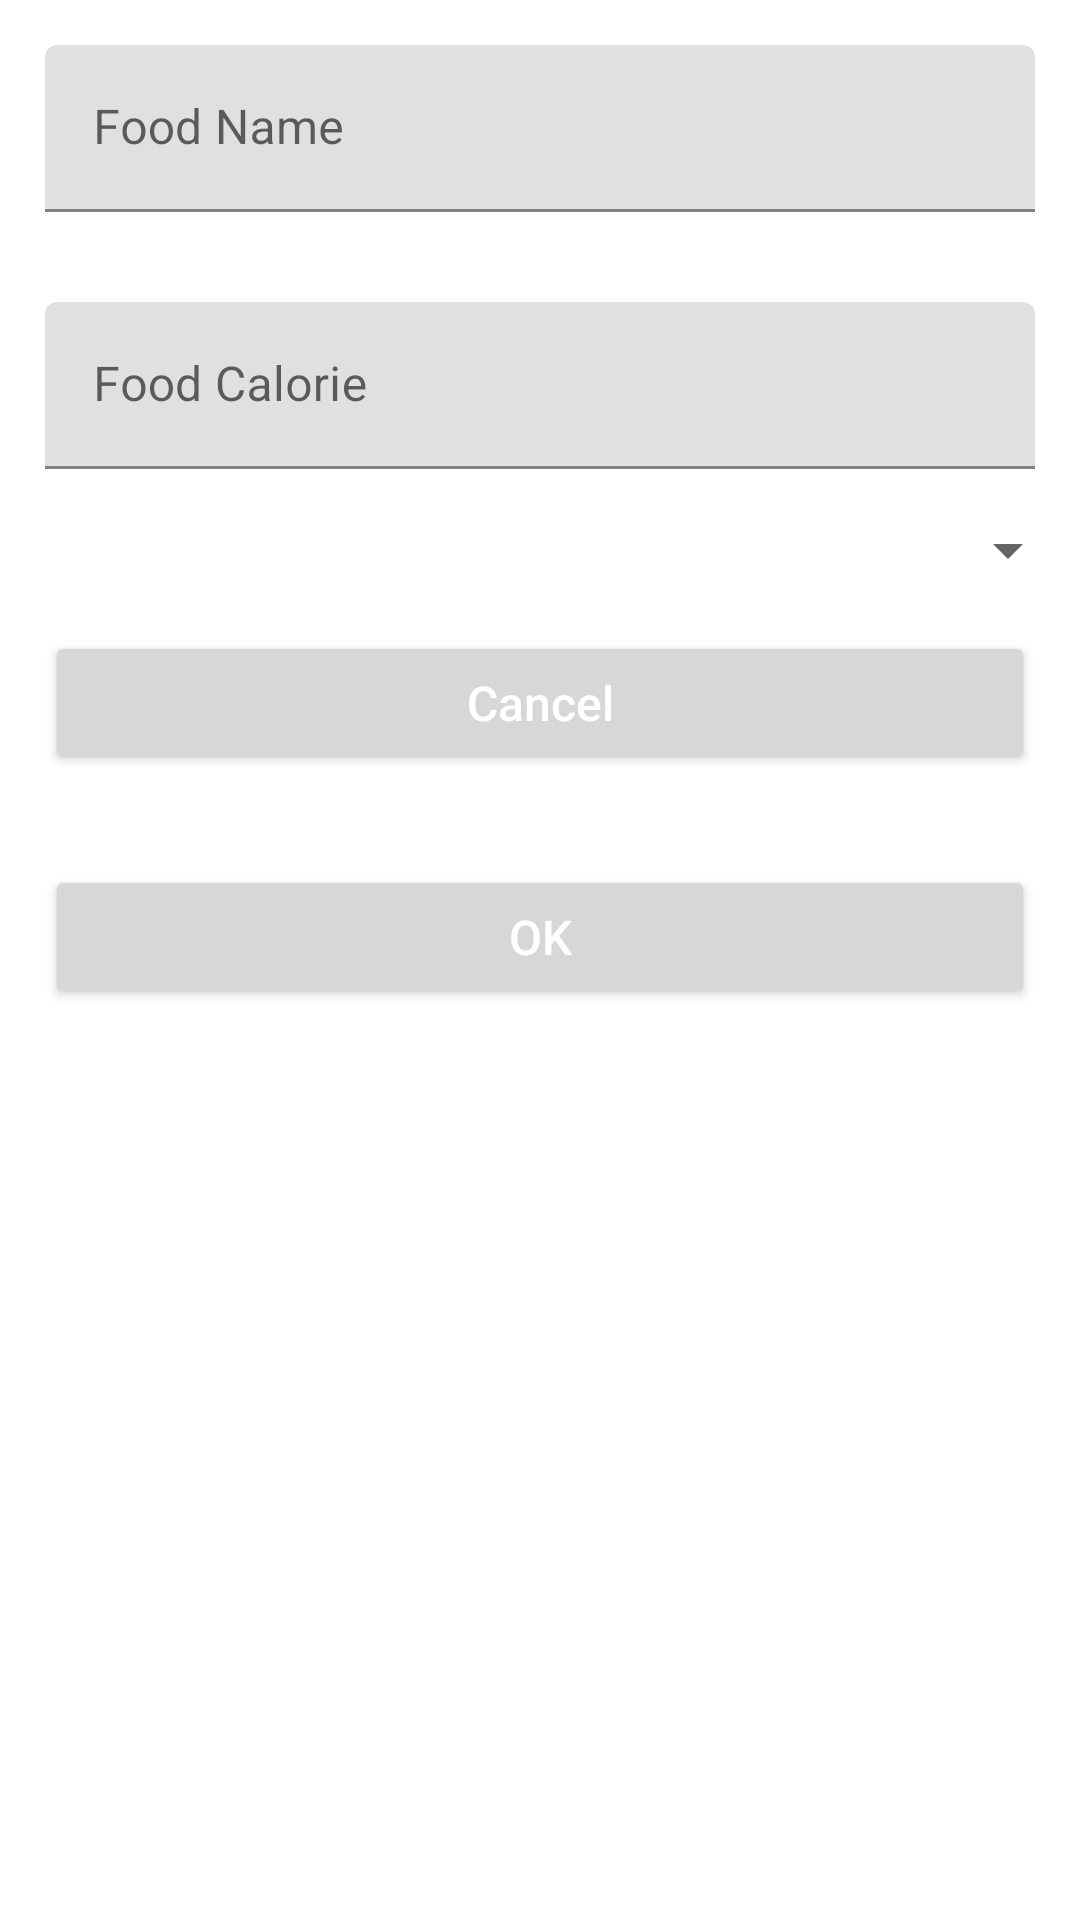

Reconstruct the res/layout file that produces this screen, plus the resources it refers to.
<!-- AndroidManifest.xml: application theme Theme.CalorieIntakeTracker -->
<!-- res/layout/fragment_new_intake.xml -->
<?xml version="1.0" encoding="utf-8"?>
<layout xmlns:app="http://schemas.android.com/apk/res-auto"
    xmlns:android="http://schemas.android.com/apk/res/android">

    <data>
        <variable
            name="newIntakeViewModel"
            type="com.example.calorieintaketracker.newintake.NewIntakeViewModel" />
    </data>
    <ScrollView
        android:layout_width="match_parent"
        android:layout_height="match_parent">

        <androidx.constraintlayout.widget.ConstraintLayout
            android:layout_width="match_parent"
            android:layout_height="wrap_content">

            <com.google.android.material.textfield.TextInputLayout
                android:layout_width="0dp"
                android:layout_height="wrap_content"
                app:layout_constraintTop_toTopOf="parent"
                app:layout_constraintRight_toRightOf="parent"
                app:layout_constraintLeft_toLeftOf="parent"
                app:layout_constraintBottom_toTopOf="@+id/description_input_layout"
                android:id="@+id/name_input_layout"
                android:padding="15dp"
                app:layout_constraintVertical_chainStyle="spread"
                app:layout_constraintVertical_bias=".1">
                <com.google.android.material.textfield.TextInputEditText
                    android:layout_width="match_parent"
                    android:layout_height="wrap_content"
                    android:id="@+id/food_name"
                    android:hint="@string/food_name"/>
            </com.google.android.material.textfield.TextInputLayout>

            <com.google.android.material.textfield.TextInputLayout
                android:layout_width="0dp"
                android:layout_height="wrap_content"
                android:inputType="numberDecimal"
                app:layout_constraintTop_toBottomOf="@id/name_input_layout"
                app:layout_constraintRight_toRightOf="parent"
                app:layout_constraintLeft_toLeftOf="parent"
                app:layout_constraintBottom_toTopOf="@+id/foodtime"
                android:padding="15dp"
                android:id="@+id/description_input_layout">
                <com.google.android.material.textfield.TextInputEditText
                    android:layout_width="match_parent"
                    android:inputType="numberDecimal"
                    android:layout_height="wrap_content"
                    android:id="@+id/food_calorie"
                    android:hint="@string/food_calorie"/>
            </com.google.android.material.textfield.TextInputLayout>

            <Spinner
                android:id="@+id/foodtime"
                android:layout_width="0dp"
                android:layout_height="wrap_content"
                app:layout_constraintTop_toBottomOf="@id/description_input_layout"
                app:layout_constraintRight_toRightOf="parent"
                app:layout_constraintLeft_toLeftOf="parent"
                app:layout_constraintBottom_toTopOf="@id/cancel_button"
                />

            <Button
                android:id="@+id/cancel_button"
                android:layout_width="0dp"
                android:layout_height="wrap_content"
                app:layout_constraintTop_toBottomOf="@+id/foodtime"
                app:layout_constraintRight_toRightOf="parent"
                app:layout_constraintLeft_toLeftOf="parent"
                app:layout_constraintBottom_toTopOf="@id/ok_button"
                android:hint="@string/foodtime"
                android:text="@string/cancel_button_text"
                android:textAllCaps="false"
                android:textColor="#fff"
                android:textSize="16sp"
                android:onClick="@{() -> newIntakeViewModel.onCancel()}"
                android:layout_marginLeft="15dp"
                android:layout_marginRight="15dp"
                android:layout_marginTop="15dp"
                android:layout_marginBottom="15dp"
                />

            <Button
                android:id="@+id/ok_button"
                android:layout_width="0dp"
                android:layout_height="wrap_content"
                app:layout_constraintTop_toBottomOf="@+id/cancel_button"
                app:layout_constraintRight_toRightOf="parent"
                app:layout_constraintLeft_toLeftOf="parent"
                app:layout_constraintBottom_toBottomOf="parent"
                android:text="@string/ok_button_text"
                android:textAllCaps="false"
                android:textColor="#fff"
                android:textSize="16sp"
                android:layout_marginLeft="15dp"
                android:layout_marginRight="15dp"
                android:layout_marginTop="15dp"
                android:layout_marginBottom="15dp"
                />
        </androidx.constraintlayout.widget.ConstraintLayout>
    </ScrollView>
</layout>
<!-- resources referenced by this layout -->
<resources>
  <string name="cancel_button_text">Cancel</string>
  <string name="food_calorie">Food Calorie</string>
  <string name="food_name">Food Name</string>
  <string name="foodtime" />
  <string name="ok_button_text">OK</string>
  <style name="Theme.CalorieIntakeTracker" parent="Theme.MaterialComponents.DayNight.DarkActionBar">
          
          <item name="colorPrimary">@color/purple_500</item>
          <item name="colorPrimaryVariant">@color/purple_700</item>
          <item name="colorOnPrimary">@color/white</item>
          
          <item name="colorSecondary">@color/teal_200</item>
          <item name="colorSecondaryVariant">@color/teal_700</item>
          <item name="colorOnSecondary">@color/black</item>
          
          <item name="android:statusBarColor" tools:targetApi="l">?attr/colorPrimaryVariant</item>
          
      </style>
  <color name="purple_500">#F1C9F5</color>
  <color name="purple_700">#93409C</color>
  <color name="white">#FFFFFFFF</color>
  <color name="teal_200">#FF03DAC5</color>
  <color name="teal_700">#FF018786</color>
  <color name="black">#FF000000</color>
</resources>
